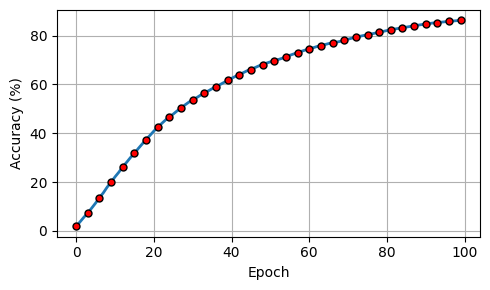

This chart was generated by the following Python code:
import matplotlib.pyplot as plt
import matplotlib
matplotlib.rcParams['font.family'] = 'Times New Roman'


ema = [
    1.8500000000000016, 3.7175000000000034, 5.623125000000005, 7.374468750000006, 9.349245312500008, 
    11.394783046875009, 13.607543894531261, 15.6091666998047, 17.977708364814468, 19.950822946573748, 
    22.131281799245063, 24.07121770928281, 26.29415682381867, 28.10794898262774, 30.084551533496352, 
    31.766323956821537, 33.76400775898046, 35.606807371031444, 37.438467002479875, 39.122043652355885, 
    40.89394146973809, 42.448744396251186, 43.969307176438626, 45.4238418176167, 46.667149726735865, 
    47.86379224039907, 49.172602628379124, 50.30347249696017, 51.58229887211216, 52.72968392850655, 
    53.66819973208123, 54.57378974547717, 55.57460025820331, 56.519370245293146, 57.33690173302849, 
    58.258556646377066, 58.957128814058215, 59.904272373355305, 60.77405875468754, 61.65085581695316, 
    62.502313026105504, 63.30769737480023, 63.995312506060216, 64.79704688075721, 65.59719453671934, 
    66.07633480988338, 66.86101806938922, 67.58396716591976, 68.09176880762377, 68.73768036724258, 
    69.25779634888045, 69.69090653143643, 70.2003612048646, 70.68534314462137, 71.3420759873903, 
    71.92947218802078, 72.49149857861974, 73.06042364968874, 73.58090246720431, 74.09485734384408, 
    74.52761447665188, 75.03173375281929, 75.53114706517833, 75.87408971191941, 76.31938522632345, 
    76.74191596500728, 77.0208201667569, 77.31627915841906, 77.64846520049811, 78.0795419404732, 
    78.54206484344954, 78.95546160127707, 79.30868852121321, 79.71325409515255, 80.05609139039493, 
    80.37128682087517, 80.68622247983141, 81.01791135583984, 81.38101578804785, 81.70496499864545, 
    82.07071674871318, 82.38068091127752, 82.68014686571365, 82.95863952242797, 83.20620754630657, 
    83.48239716899126, 83.75877731054169, 84.0203384450146, 84.27832152276387, 84.52490544662567, 
    84.76166017429439, 84.97857716557967, 85.19264830730069, 85.33751589193565, 85.50964009733887, 
    85.68065809247193, 85.82662518784834, 85.97579392845591, 86.12300423203311, 86.26485402043146]



epochs = list(range(100))
test_accs = ema


# Plotting the relationship between epoch and test_acc
plt.figure(figsize=(5, 3)) 
plt.plot(epochs, test_accs, linewidth=2)
marked_epochs = epochs[::3]  # 从第一个点开始，每隔一个点
marked_accs = test_accs[::3]  # 同样，选择对应的准确度值

# 在选定的点上绘制标记
plt.plot(marked_epochs, marked_accs, 'o', markeredgecolor='k', markerfacecolor='r', markersize=5)
plt.xlabel('Epoch')
plt.ylabel('Accuracy (%)')
plt.grid(True)
plt.tight_layout()

# Saving the plot as an SVG file
plt.savefig('visualization_ema.svg')
plt.show()
